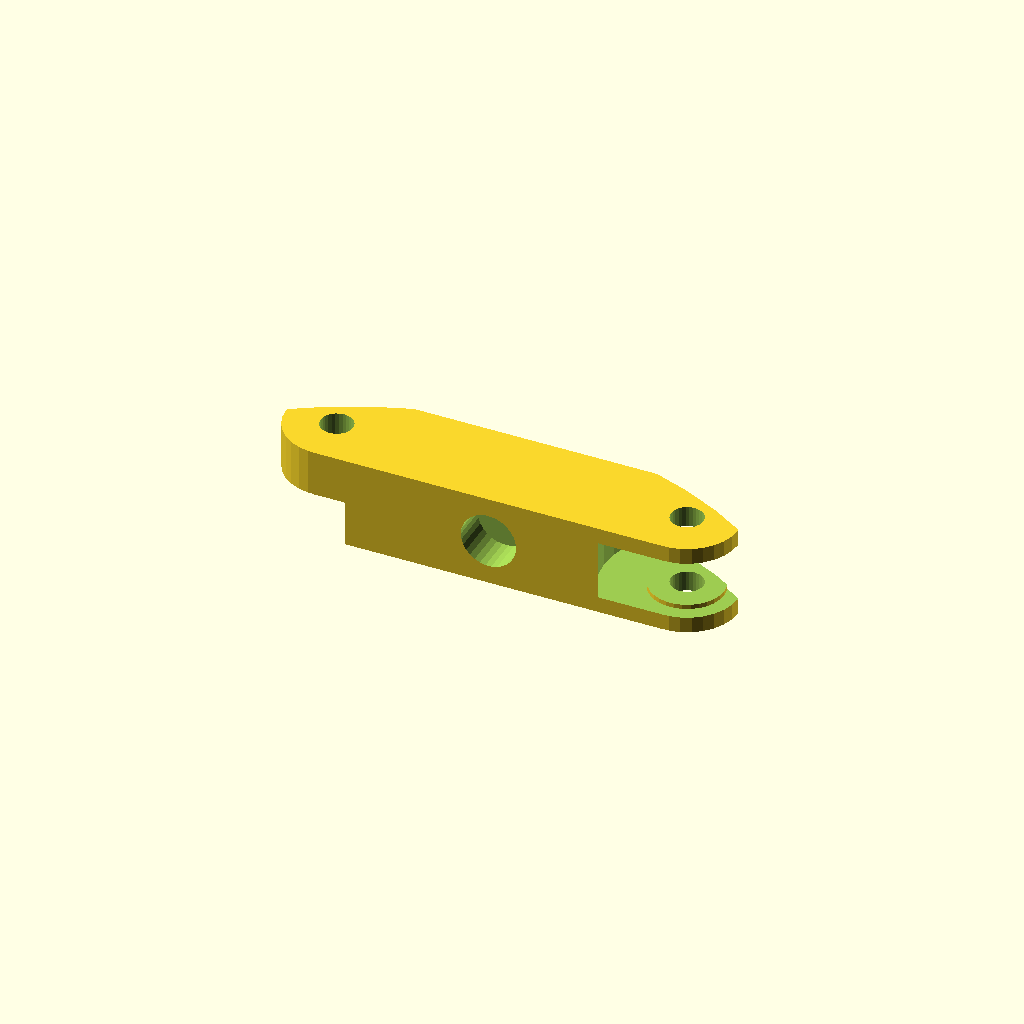
Cell 1 — every parameter at its default value.
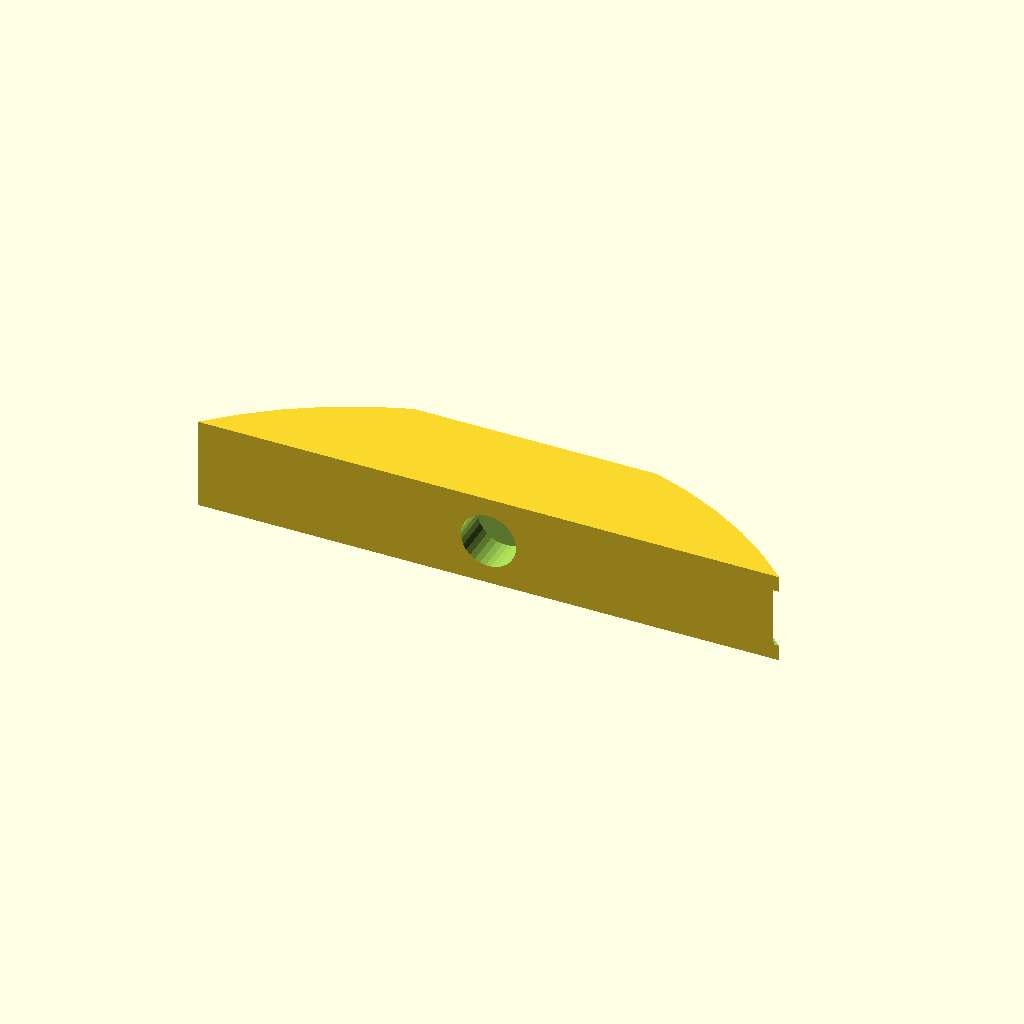
Cell 2: the same model with inch = 50.8.
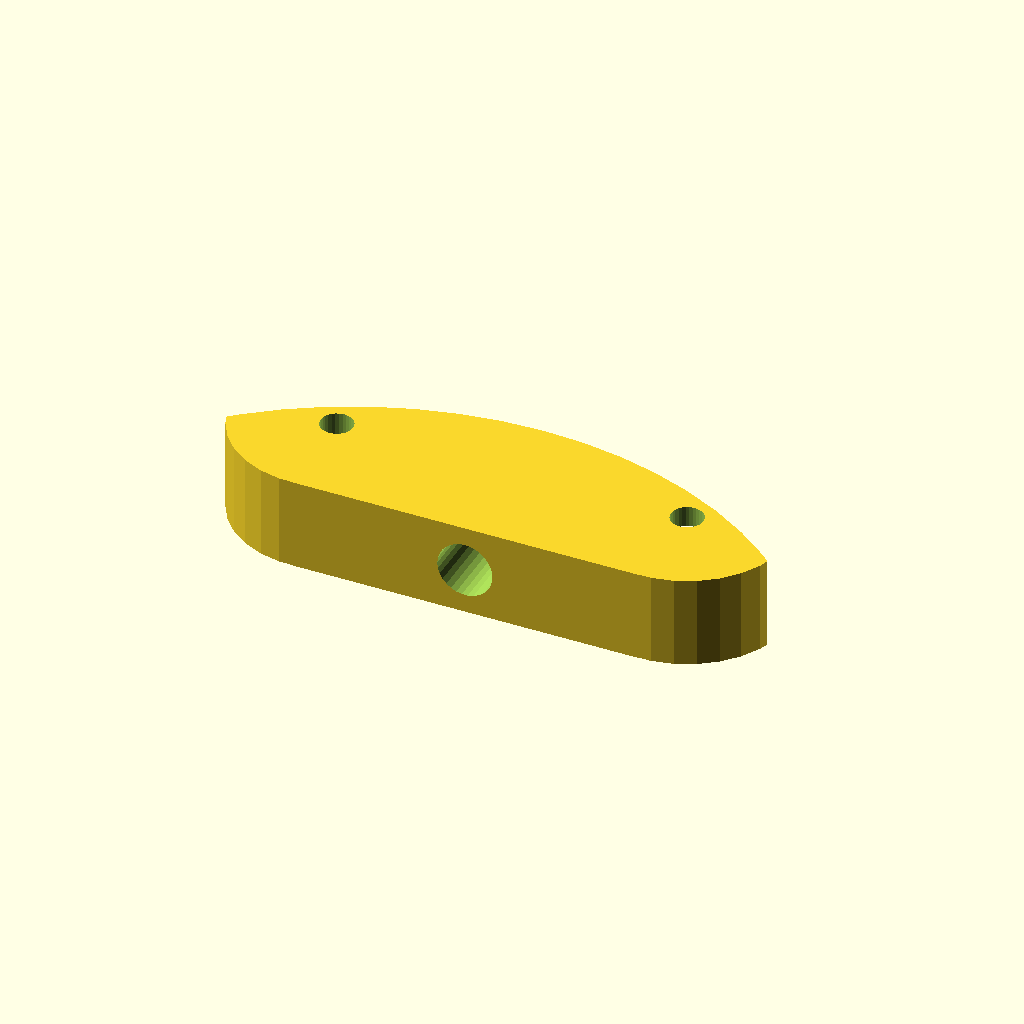
Cell 3 — W set to 22, the other parameters unchanged.
All cells are drawn from one camera (rotation 55°, 0°, 25°, orthographic, colour scheme Cornfield), so only the parameter changes between them.
OpenSCAD source file fabricate/swingarm.scad:
inch = 25.4;

L = 1.5 * inch;
H = 10;
W = 11;

// coil_spring.scad
// OpenSCAD parametric compression spring with "full-circle" end turns.
// Spec requested:
//   OD = 5mm
//   wire diameter = 0.6mm
//   free length = 10mm
//   6 coils (active) + one complete circle on each end (closed-ish end turns)
//
// Notes:
// - OpenSCAD has no native sweep-along-curve; this uses linear_extrude + twist
//   on an offset wire cross-section, which produces a true helical solid.
// - End “complete circles” are implemented as 1 full turn at each end with
//   very small axial advance ("end height") so they look/behave like closed ends.

$fn = 64;  // smoothness for the wire cross-section

module helix_turns(mean_r, wire_d, turns, height, slices_per_turn=60) {
    // A helix created by twisting an offset circle during extrusion.
    // mean_r: spring mean radius (centerline of wire)
    // wire_d: wire diameter
    // turns: number of full revolutions
    // height: axial height of this helix section
    // slices_per_turn: controls smoothness along the helix
    linear_extrude(
        height = height,
        twist  = turns * 360,
        slices = max(5, ceil(turns * slices_per_turn)),
        convexity = 10
    )
        translate([mean_r, 0, 0])
            circle(d = wire_d);
}

module coil_spring(
    OD = 5.0,
    wire_d = 0.6,
    free_len = 10.0,
    active_coils = 6,
    end_turns = 1,        // "complete circle on each end"
    end_height = 0.7      // axial height allotted to each end turn (mm)
) {
    // Derived geometry
    mean_r = (OD - wire_d) / 2;   // centerline radius of the wire

    // Ensure we don't go negative
    end_height = min(end_height, free_len/2 - 0.01);
    mid_height = free_len - 2 * end_height;

    // Middle section: active_coils turns over mid_height (sets the pitch)
    // Ends: end_turns turns over end_height (near-closed end loops)
    union() {
        // Bottom end loop
        helix_turns(mean_r, wire_d, end_turns, end_height);

        // Active coils
        translate([0, 0, end_height])
            helix_turns(mean_r, wire_d, active_coils, mid_height);

        // Top end loop
        translate([0, 0, end_height + mid_height])
            helix_turns(mean_r, wire_d, end_turns, end_height);
    }
}

// ---- Build the requested spring ----


module swingarm1(){
  difference(){
    union(){
      cube([L, W, H], center=true);
      translate([-L/2, 0, 0])cylinder(d=W, h=H, center=true, $fn=30);
      translate([L/2, 0, 0])cylinder(d=W, h=H, center=true, $fn=30);
    }
    translate([L/2, 0, 0])difference(){
      cylinder(d=18, h=6.5, center=true, $fn=30);
      cylinder(d=8, h=7.5, center=true, $fn=30);
    }
    translate([L/2, 0, 0])cylinder(d=18, h=5.5, center=true, $fn=30);
    translate([L/2, 0, 0])cylinder(d=3.5, h=H+2, center=true, $fn=30);
    translate([-L/2, 0, 0])cylinder(d=3.5, h=H+2, center=true, $fn=30);
    translate([0,-1.5,0])rotate([90,0,0])cylinder(d=6, h=10, $fn=30);
    translate([-L/2, 0, -3])cylinder(d=13, h=6, center=true, $fn=30);
  }
  //translate([0,-1,0])rotate([90,0,0])
  //  coil_spring(OD=5.0, wire_d=0.6, free_len=9.0, active_coils=6,
  //end_turns=1, end_height=0.7);
}

module bearing(){
  color("silver")difference(){
    cylinder(d=13, h=5);
    translate([0,0,-1])cylinder(d=4.6, h=7);
  }
}

module swingarm(){
  intersection(){
    translate([0,37.5,0]){
      swingarm1();
      //translate([L/2, 0, -2.5])bearing();
    }
  }
}
module base(){
  zz = 11.5;
  translate([0,37.5+2.55,0])
  difference(){
    union(){
      translate([0, -13, -10])rotate([45, 0,0])cube([9,15,15],center=true);
      translate([0,-8,0])rotate([90,0,0])cylinder(d=9, h=5);
      translate([-9/2,-12.5+2-5/2,-zz])difference()cube([9, 5, zz], center=false);
    }
    translate([0,.5, 0])rotate([90, 0, 0])cylinder(d=5.5, h=10);
    translate([0,0,-24])cube([100, 100, 20], center=true);
  }

}
module static_parts(){
  zz = 11.5;
  for(theta=[0,120,-120]){
    rotate([0,0,theta+27])base();
    //rotate([0,0,theta-3])translate([0,-2.5, -5])cube([25, 5, 5]);
    //rotate([0,0,theta+24.5])translate([0,-2.5, -5])cube([38, 5, 5]);
    rotate([0,0,theta+27.4])translate([42,-2.5, -zz])difference(){
      cylinder(d=12, h=zz);
      translate([0,0,-1])cylinder(d=3.5, h=22);
      translate([0,0,-15])cylinder(d=6.5, h=22);
    }
  }
}
module swingarms(){
  for(theta=[0,120,-120]){
    rotate([0,0,theta+27])swingarm();
  }
}
//static_parts();
//rotate([90, 0, 0])swingarm();
intersection(){
  swingarm();
  cylinder(d=90, h=10, center=true);
}
Parameter table extracted from the source (name, type, default, range or options):
inch: number, default 25.4
H: number, default 10
W: number, default 11
